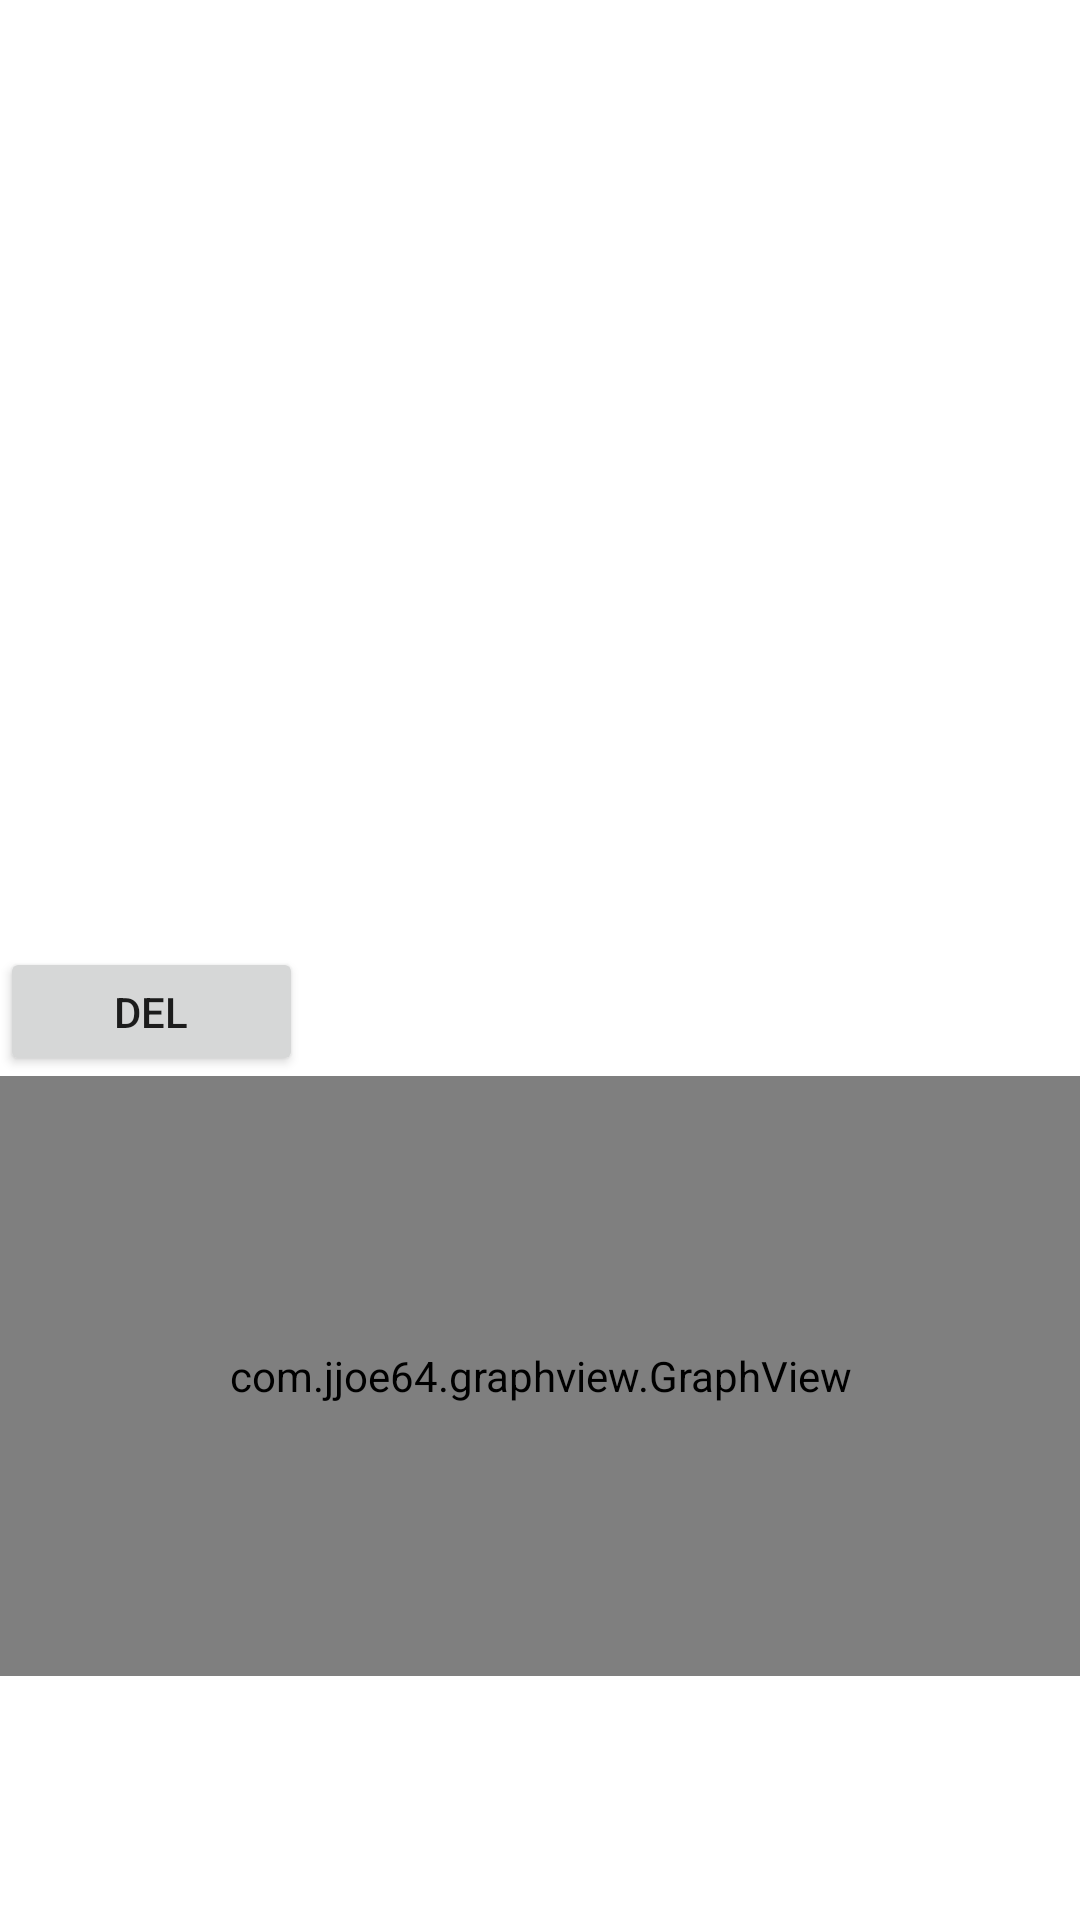

Reconstruct the res/layout file that produces this screen, plus the resources it refers to.
<!-- AndroidManifest.xml: application theme Theme.Timersmokers -->
<!-- res/layout/activity_chart.xml -->
<?xml version="1.0" encoding="utf-8"?>
<LinearLayout xmlns:android="http://schemas.android.com/apk/res/android"
              xmlns:tools="http://schemas.android.com/tools"
              android:layout_width="match_parent"
              android:layout_height="match_parent"
              android:orientation="vertical">
    <TextView
            android:id="@+id/textsig"
            android:layout_width="wrap_content"
            android:layout_height="wrap_content"
            android:textAppearance="?android:attr/textAppearanceLarge">
    </TextView>
    <TextView
            android:id="@+id/textoday"
            android:layout_width="wrap_content"
            android:layout_height="wrap_content"
            android:textAppearance="?android:attr/textAppearanceLarge">

    </TextView>
    <ListView
            android:id="@+id/listView"
            android:layout_width="wrap_content"
            android:layout_height="257dp"
            android:clickable="false">
    </ListView>

    <Button
            android:text="Del"
            android:layout_width="101dp"
            android:layout_height="43dp" android:id="@+id/button3"/>
    <com.jjoe64.graphview.GraphView
            android:layout_width="match_parent"
            android:layout_height="200dip"
            android:id="@+id/graph" />

</LinearLayout>
<!-- resources referenced by this layout -->
<resources>
  <style name="Theme.Timersmokers" parent="Theme.MaterialComponents.DayNight.DarkActionBar">
          
          <item name="colorPrimary">@color/purple_500</item>
          <item name="colorPrimaryVariant">@color/purple_700</item>
          <item name="colorOnPrimary">@color/white</item>
          
          <item name="colorSecondary">@color/teal_200</item>
          <item name="colorSecondaryVariant">@color/teal_700</item>
          <item name="colorOnSecondary">@color/black</item>
          
          <item name="android:statusBarColor" tools:targetApi="l">?attr/colorPrimaryVariant</item>
          
      </style>
  <color name="purple_500">#FF5659</color>
  <color name="purple_700">#FF5659</color>
  <color name="white">#E1E1E1</color>
  <color name="teal_200">#FF03DAC5</color>
  <color name="teal_700">#FF018786</color>
  <color name="black">#FF000000</color>
</resources>
